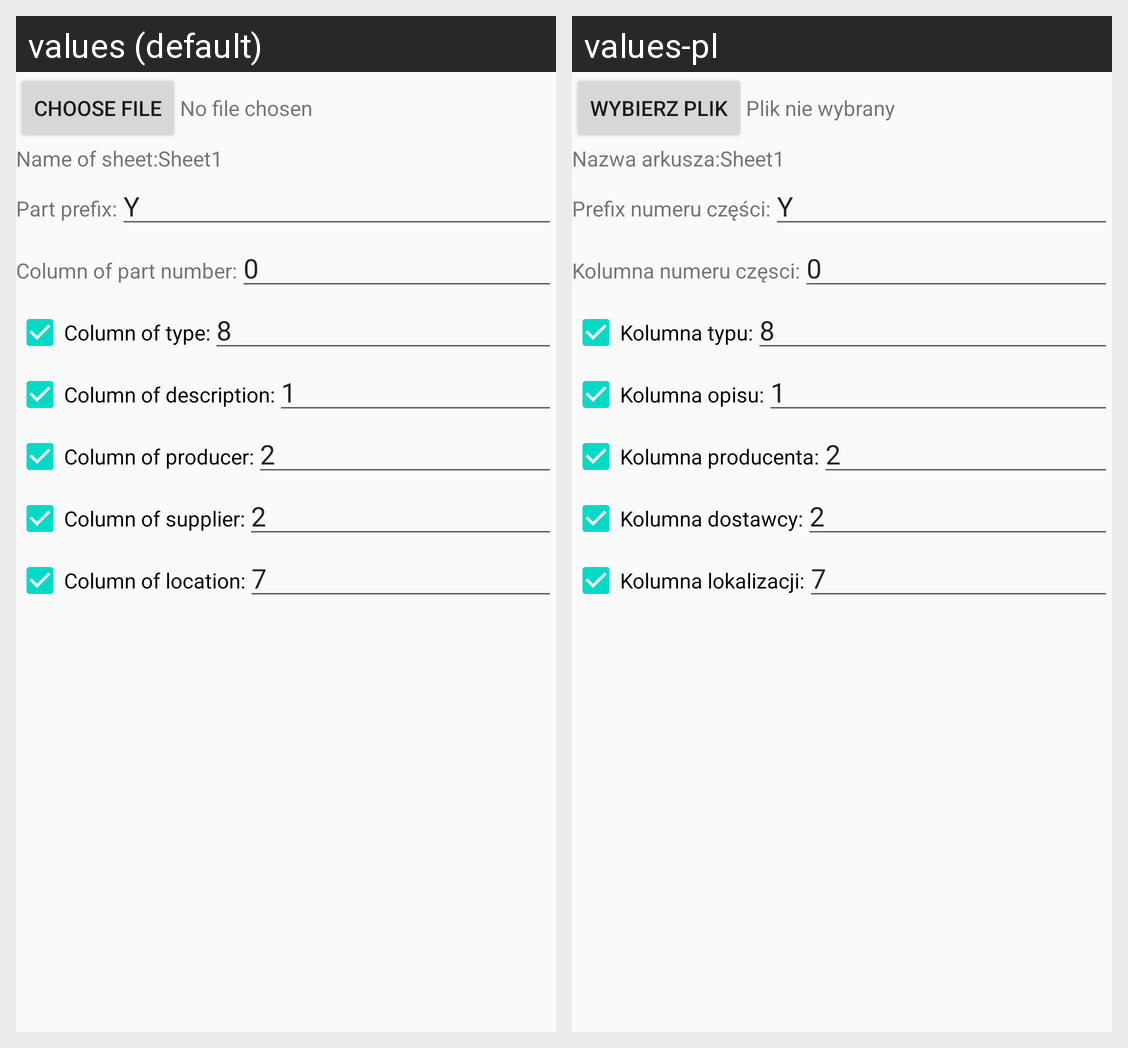

Locale-by-locale string values for the Android screen shown in this grid:
Android screen res/layout/dialog_choose_file.xml rendered under 2 locales, left to right: values (default), values-pl. Device: Nexus 5 (rendered at 1080×1920; each locale shown at half size, 540×960, under a caption strip naming it); theme AppTheme.
Strings drawn on this screen, with the default value and each locale's value (text and hints the layout hard-codes, and strings that could not be matched under every locale, appear in the picture but are not listed):

ChooseFileButtonLabel
  values: Choose file
  values-pl: Wybierz plik

NoChosenFileLabel
  values: No file chosen
  values-pl: Plik nie wybrany

NameOfSheetLabel
  values: Name of sheet:
  values-pl: Nazwa arkusza:

DefaultSheetName
  values: Sheet1
  values-pl: Sheet1  [not translated; the default value is used]

PartPrefixLabel
  values: Part prefix:
  values-pl: Prefix numeru części:

DefaultPartPrefix
  values: Y
  values-pl: Y  [not translated; the default value is used]

ColumnOfNumberLabel
  values: Column of part number:
  values-pl: Kolumna numeru częsci:

DefaultNumberColumn
  values: 0
  values-pl: 0  [not translated; the default value is used]

ColumnOfTypeLabel
  values: Column of type:
  values-pl: Kolumna typu:

DefaultTypeColumn
  values: 8
  values-pl: 8  [not translated; the default value is used]

ColumnOfDescriptionLabel
  values: Column of description:
  values-pl: Kolumna opisu:

DefaultDescriptionColumn
  values: 1
  values-pl: 1  [not translated; the default value is used]

ColumnOfProducerLabel
  values: Column of producer:
  values-pl: Kolumna producenta:

DefaultProducerColumn
  values: 2
  values-pl: 2  [not translated; the default value is used]

ColumnOfSupplierLabel
  values: Column of supplier:
  values-pl: Kolumna dostawcy:

DefaultSupplierColumn
  values: 2
  values-pl: 2  [not translated; the default value is used]

ColumnOfLocationLabel
  values: Column of location:
  values-pl: Kolumna lokalizacji:

DefaultLocationColumn
  values: 7
  values-pl: 7  [not translated; the default value is used]
